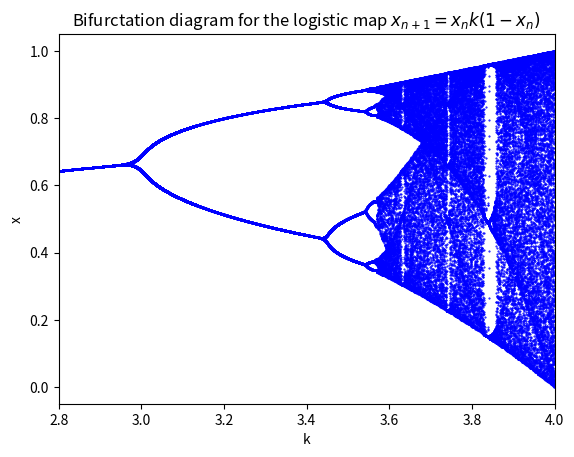

Here is the Python script that generated this plot:
from __future__ import division, print_function

import numpy as np
import matplotlib.pyplot as plt

def logistic_map_fixpoints(x0, k, steps, to_take):
    xs = np.zeros(steps)
    xs[0] = x0
    for i in range(1, steps):
        xs[i] = xs[i - 1]*k*(1.0 - xs[i - 1])
    fixpoints = list(set(xs[-to_take:]))
    return fixpoints

def bifurcation_logistic_map(k_start, k_stop, k_step, steps, to_take, x0):
    ks = []
    fix_xs = []
    for k in np.arange(k_start, k_stop, k_step):
        fixpoints = logistic_map_fixpoints(x0, k, steps, to_take)
        ks.extend([k] * len(fixpoints))
        fix_xs.extend(fixpoints)
    return ks, fix_xs

def plot_feigenbaum(k_start=0.0, k_stop=4.0, k_step=0.001, steps=100, to_take=10, x0=0.1, markersize=1.0):
    ks, xs = bifurcation_logistic_map(k_start, k_stop, k_step, steps, to_take, x0)
    plt.xlim(k_start, k_stop)
    plt.plot(ks, xs, ".b", markersize=markersize)
    plt.title(r"Bifurctation diagram for the logistic map $x_{n + 1} = x_n k (1 - x_n)$")
    plt.xlabel("k")
    plt.ylabel("x")

if __name__ == "__main__":
    plot_feigenbaum(k_start=2.8, k_step=0.0001)
    plt.show()
